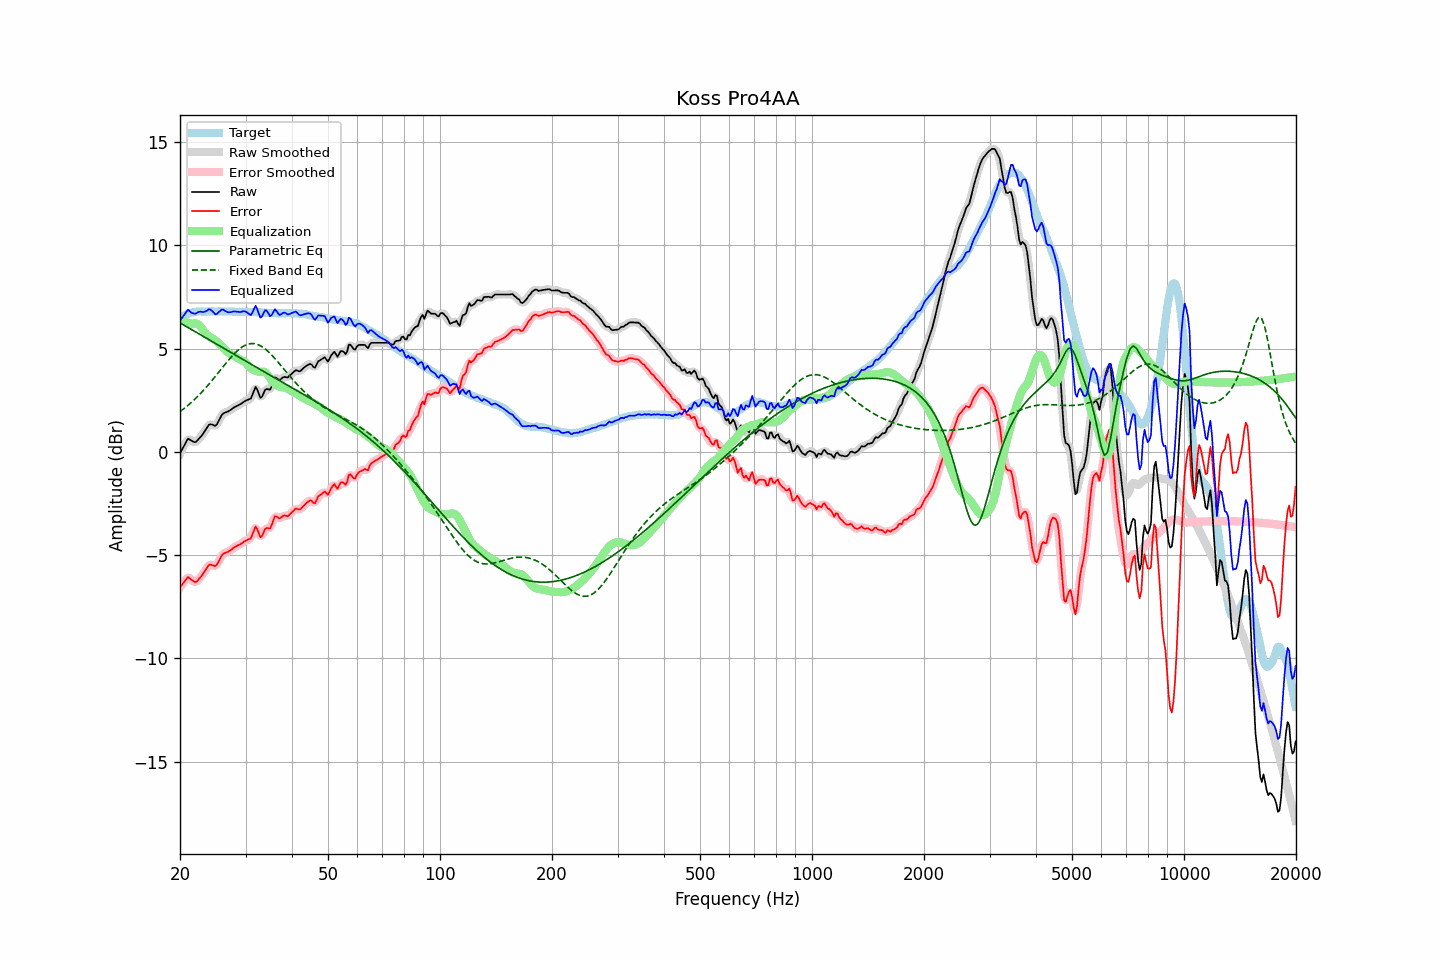

The data file committed next to this chart (first rows):
frequency, raw, error, smoothed, error_smoothed, equalization, parametric_eq, fixed_band_eq, equalized_raw, equalized_smoothed, target
20.00, -0.08, -6.54, -0.10, -6.57, 6.43, 6.24, 1.95, 6.36, 6.33, 6.47
20.20, 0.06, -6.45, 0.08, -6.44, 6.39, 6.19, 2.00, 6.45, 6.47, 6.52
20.40, 0.22, -6.35, 0.24, -6.33, 6.35, 6.15, 2.06, 6.56, 6.59, 6.57
20.61, 0.35, -6.25, 0.37, -6.23, 6.31, 6.11, 2.12, 6.66, 6.68, 6.60
20.81, 0.51, -6.14, 0.51, -6.14, 6.27, 6.06, 2.19, 6.78, 6.78, 6.65
21.02, 0.63, -6.05, 0.59, -6.10, 6.24, 6.02, 2.25, 6.88, 6.83, 6.69
21.23, 0.59, -6.11, 0.60, -6.11, 6.21, 5.97, 2.32, 6.81, 6.82, 6.71
21.44, 0.54, -6.19, 0.56, -6.17, 6.19, 5.93, 2.39, 6.73, 6.75, 6.73
21.66, 0.51, -6.24, 0.50, -6.25, 6.20, 5.88, 2.46, 6.71, 6.70, 6.75
21.87, 0.46, -6.29, 0.48, -6.29, 6.21, 5.84, 2.53, 6.68, 6.69, 6.76
22.09, 0.49, -6.29, 0.50, -6.28, 6.21, 5.79, 2.61, 6.70, 6.71, 6.78
22.31, 0.57, -6.22, 0.56, -6.23, 6.18, 5.75, 2.68, 6.75, 6.74, 6.79
22.54, 0.65, -6.14, 0.65, -6.14, 6.13, 5.70, 2.76, 6.78, 6.77, 6.79
22.76, 0.75, -6.04, 0.74, -6.04, 6.04, 5.66, 2.84, 6.78, 6.78, 6.79
22.99, 0.83, -5.94, 0.84, -5.94, 5.93, 5.61, 2.93, 6.76, 6.77, 6.78
23.22, 0.95, -5.82, 0.95, -5.83, 5.82, 5.56, 3.01, 6.77, 6.77, 6.78
23.45, 1.08, -5.70, 1.08, -5.70, 5.72, 5.52, 3.10, 6.80, 6.80, 6.78
23.69, 1.19, -5.60, 1.20, -5.58, 5.65, 5.47, 3.19, 6.84, 6.85, 6.79
23.92, 1.31, -5.47, 1.29, -5.50, 5.59, 5.43, 3.28, 6.90, 6.88, 6.79
24.16, 1.33, -5.45, 1.33, -5.46, 5.54, 5.38, 3.37, 6.88, 6.87, 6.79
24.40, 1.31, -5.48, 1.31, -5.48, 5.50, 5.34, 3.46, 6.81, 6.81, 6.80
24.65, 1.28, -5.50, 1.28, -5.51, 5.45, 5.29, 3.56, 6.74, 6.73, 6.79
24.89, 1.26, -5.53, 1.29, -5.51, 5.40, 5.25, 3.65, 6.65, 6.68, 6.79
25.14, 1.34, -5.45, 1.35, -5.44, 5.34, 5.20, 3.75, 6.67, 6.69, 6.79
25.39, 1.49, -5.31, 1.48, -5.32, 5.27, 5.15, 3.85, 6.76, 6.75, 6.80
25.65, 1.63, -5.17, 1.64, -5.16, 5.19, 5.11, 3.94, 6.82, 6.83, 6.80
25.91, 1.78, -5.01, 1.77, -5.03, 5.10, 5.06, 4.04, 6.89, 6.87, 6.79
26.16, 1.87, -4.92, 1.85, -4.94, 5.01, 5.02, 4.14, 6.88, 6.87, 6.79
26.43, 1.89, -4.89, 1.90, -4.89, 4.93, 4.97, 4.23, 6.82, 6.83, 6.79
26.69, 1.92, -4.86, 1.93, -4.86, 4.86, 4.93, 4.33, 6.78, 6.78, 6.79
26.96, 1.95, -4.83, 1.96, -4.83, 4.80, 4.88, 4.42, 6.75, 6.76, 6.79
27.23, 2.00, -4.79, 2.00, -4.78, 4.75, 4.83, 4.51, 6.75, 6.75, 6.79
27.50, 2.05, -4.73, 2.06, -4.73, 4.71, 4.79, 4.60, 6.77, 6.77, 6.79
27.77, 2.12, -4.66, 2.11, -4.67, 4.67, 4.74, 4.68, 6.79, 6.78, 6.78
28.05, 2.16, -4.61, 2.16, -4.61, 4.63, 4.70, 4.76, 6.79, 6.79, 6.78
28.33, 2.20, -4.56, 2.21, -4.57, 4.58, 4.65, 4.84, 6.78, 6.78, 6.77
28.62, 2.24, -4.53, 2.24, -4.53, 4.53, 4.61, 4.91, 6.77, 6.77, 6.77
28.90, 2.28, -4.49, 2.28, -4.49, 4.48, 4.56, 4.98, 6.77, 6.77, 6.78
29.19, 2.32, -4.44, 2.33, -4.44, 4.45, 4.52, 5.04, 6.77, 6.78, 6.77
29.48, 2.39, -4.39, 2.38, -4.39, 4.41, 4.47, 5.09, 6.80, 6.80, 6.78
29.78, 2.43, -4.33, 2.43, -4.34, 4.37, 4.43, 5.14, 6.80, 6.80, 6.77
30.08, 2.48, -4.30, 2.48, -4.29, 4.30, 4.38, 5.17, 6.79, 6.78, 6.78
30.38, 2.51, -4.25, 2.50, -4.27, 4.21, 4.34, 5.20, 6.73, 6.71, 6.77
30.68, 2.54, -4.22, 2.54, -4.23, 4.12, 4.29, 5.22, 6.66, 6.66, 6.77
30.99, 2.57, -4.19, 2.62, -4.15, 4.04, 4.25, 5.24, 6.62, 6.66, 6.77
31.30, 2.75, -4.01, 2.78, -3.98, 3.99, 4.20, 5.24, 6.74, 6.77, 6.76
31.61, 2.94, -3.81, 2.95, -3.80, 3.95, 4.16, 5.24, 6.90, 6.91, 6.76
31.93, 3.14, -3.62, 3.05, -3.70, 3.93, 4.11, 5.22, 7.07, 6.98, 6.76
32.24, 3.02, -3.73, 2.99, -3.77, 3.90, 4.07, 5.20, 6.92, 6.89, 6.75
32.57, 2.82, -3.93, 2.83, -3.92, 3.88, 4.02, 5.17, 6.70, 6.71, 6.75
32.89, 2.62, -4.13, 2.69, -4.06, 3.87, 3.98, 5.13, 6.49, 6.56, 6.75
33.22, 2.67, -4.07, 2.70, -4.04, 3.88, 3.93, 5.09, 6.54, 6.58, 6.74
33.55, 2.84, -3.90, 2.82, -3.92, 3.88, 3.89, 5.04, 6.72, 6.70, 6.74
33.89, 3.00, -3.72, 2.96, -3.77, 3.85, 3.84, 4.98, 6.86, 6.81, 6.73
34.23, 3.04, -3.68, 3.02, -3.71, 3.78, 3.80, 4.91, 6.83, 6.80, 6.73
34.57, 3.02, -3.69, 3.03, -3.70, 3.68, 3.75, 4.84, 6.70, 6.70, 6.72
34.92, 3.00, -3.71, 3.06, -3.66, 3.56, 3.71, 4.77, 6.56, 6.62, 6.72
35.27, 3.16, -3.55, 3.20, -3.52, 3.45, 3.66, 4.69, 6.61, 6.65, 6.71
35.62, 3.38, -3.33, 3.38, -3.33, 3.37, 3.62, 4.60, 6.75, 6.75, 6.71
35.97, 3.60, -3.10, 3.53, -3.18, 3.30, 3.58, 4.52, 6.90, 6.82, 6.71
... 635 more rows
